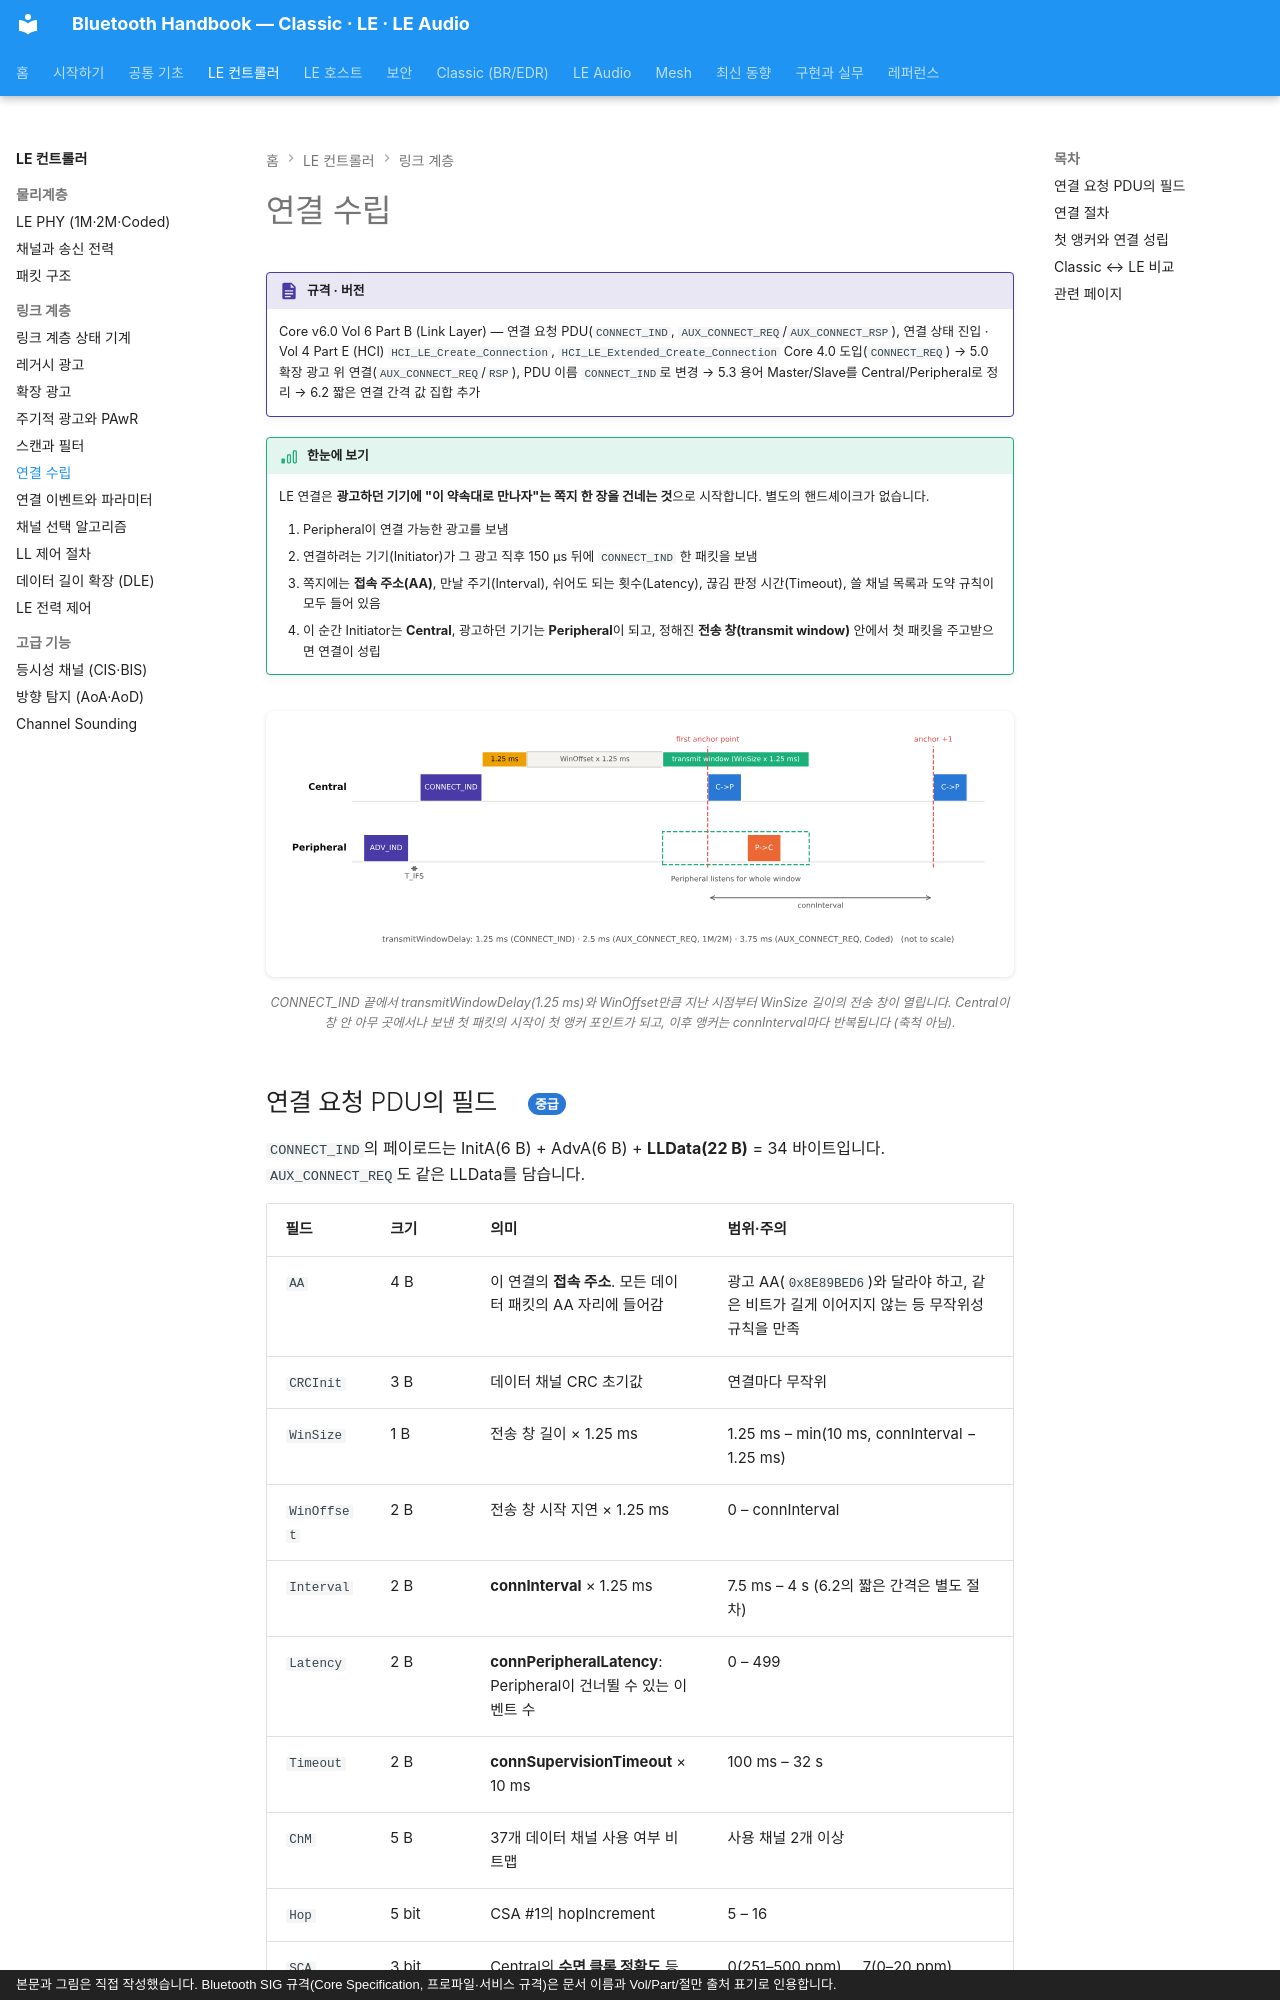

repository: goodhosup/bluetooth · page: le/connection/index.html · generator: mkdocs · copyright: 본문과 그림은 직접 작성했습니다. Bluetooth SIG 규격(Core Specification, 프로파일·서비스 규격)은 문서 이름과 Vol/Part/절만 출처 표기로 인용합니다.

# 연결 수립

!!! spec "규격 · 버전"
    Core v6.0 Vol 6 Part B (Link Layer) — 연결 요청 PDU(`CONNECT_IND`, `AUX_CONNECT_REQ`/`AUX_CONNECT_RSP`), 연결 상태 진입 · Vol 4 Part E (HCI) `HCI_LE_Create_Connection`, `HCI_LE_Extended_Create_Connection`
    Core 4.0 도입(`CONNECT_REQ`) → 5.0 확장 광고 위 연결(`AUX_CONNECT_REQ`/`RSP`), PDU 이름 `CONNECT_IND`로 변경 → 5.3 용어 Master/Slave를 Central/Peripheral로 정리 → 6.2 짧은 연결 간격 값 집합 추가

!!! basic "한눈에 보기"
    LE 연결은 **광고하던 기기에 "이 약속대로 만나자"는 쪽지 한 장을 건네는 것**으로 시작합니다. 별도의 핸드셰이크가 없습니다.

    1. Peripheral이 연결 가능한 광고를 보냄
    2. 연결하려는 기기(Initiator)가 그 광고 직후 150 µs 뒤에 `CONNECT_IND` 한 패킷을 보냄
    3. 쪽지에는 **접속 주소(AA)**, 만날 주기(Interval), 쉬어도 되는 횟수(Latency), 끊김 판정 시간(Timeout), 쓸 채널 목록과 도약 규칙이 모두 들어 있음
    4. 이 순간 Initiator는 **Central**, 광고하던 기기는 **Peripheral**이 되고, 정해진 **전송 창(transmit window)** 안에서 첫 패킷을 주고받으면 연결이 성립

<figure markdown>
![CONNECT_IND부터 첫 앵커 포인트까지](../assets/figures/le_conn_window.svg)
<figcaption>CONNECT_IND 끝에서 transmitWindowDelay(1.25 ms)와 WinOffset만큼 지난 시점부터 WinSize 길이의 전송 창이 열립니다. Central이 창 안 아무 곳에서나 보낸 첫 패킷의 시작이 첫 앵커 포인트가 되고, 이후 앵커는 connInterval마다 반복됩니다 (축척 아님).</figcaption>
</figure>

## 연결 요청 PDU의 필드 { .l2 }

`CONNECT_IND`의 페이로드는 InitA(6 B) + AdvA(6 B) + **LLData(22 B)** = 34 바이트입니다. `AUX_CONNECT_REQ`도 같은 LLData를 담습니다.

| 필드 | 크기 | 의미 | 범위·주의 |
|---|---|---|---|
| `AA` | 4 B | 이 연결의 **접속 주소**. 모든 데이터 패킷의 AA 자리에 들어감 | 광고 AA(`0x8E89BED6`)와 달라야 하고, 같은 비트가 길게 이어지지 않는 등 무작위성 규칙을 만족 |
| `CRCInit` | 3 B | 데이터 채널 CRC 초기값 | 연결마다 무작위 |
| `WinSize` | 1 B | 전송 창 길이 × 1.25 ms | 1.25 ms – min(10 ms, connInterval − 1.25 ms) |
| `WinOffset` | 2 B | 전송 창 시작 지연 × 1.25 ms | 0 – connInterval |
| `Interval` | 2 B | **connInterval** × 1.25 ms | 7.5 ms – 4 s (6.2의 짧은 간격은 별도 절차) |
| `Latency` | 2 B | **connPeripheralLatency**: Peripheral이 건너뛸 수 있는 이벤트 수 | 0 – 499 |
| `Timeout` | 2 B | **connSupervisionTimeout** × 10 ms | 100 ms – 32 s |
| `ChM` | 5 B | 37개 데이터 채널 사용 여부 비트맵 | 사용 채널 2개 이상 |
| `Hop` | 5 bit | CSA #1의 hopIncrement | 5 – 16 |
| `SCA` | 3 bit | Central의 **수면 클록 정확도** 등급 | 0(251–500 ppm) … 7(0–20 ppm) |

광고 PDU 헤더의 `ChSel` 비트가 양쪽 모두 1이면 이 연결은 CSA #2를 씁니다 ([채널 선택 알고리즘](channel-selection.md)). 파라미터 사이의 관계식은 [연결 이벤트와 파라미터](connection-events.md)에서 다룹니다.
